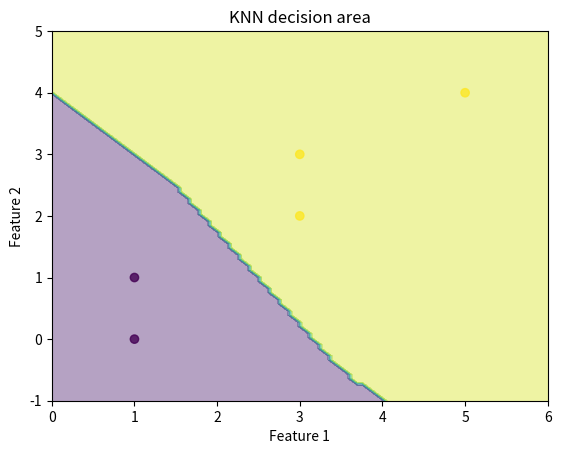

This figure's Python source:
"""Implement KNN.
[redacted] """
import numpy as np
import matplotlib.pyplot as plt

X = np.array([[1, 1], [1, 0], [3, 3], [3, 2], [5, 4]])
y = np.array([1, 1, 2, 2, 2])


def distance(x1, x2):
    """Calculates distance between two points"""
    return np.linalg.norm(x1 - x2)


class KNNClassifier:
    def __init__(self, k, X, y):
        self.k = k
        self.X = X
        self.y = y

    def predict(self, x_test):
        distances = []
        for i in range(X.shape[0]):
            x_train = X[i, :]
            y_train = y[i]
            val_distance = distance(x_train, x_test)
            distances.append([val_distance, y_train])

        distances = np.array(distances)
        distances = distances[np.argsort(distances[:, 0])]
        values, counts = np.unique(distances[0:self.k, 1], return_counts=True)
        max_count_index = np.argmax(counts)
        y_pred = values[max_count_index]
        return y_pred


knn = KNNClassifier(3, X, y)


def plot_knn():
    """visualize the knn."""
    # Define the range of the plot
    x_min, x_max = int(X[:, 0].min() - 1), int(X[:, 0].max() + 1)
    y_min, y_max = int(X[:, 1].min() - 1), int(X[:, 1].max() + 1)
    xx, yy = np.meshgrid(
        np.linspace(x_min, x_max, 100), np.linspace(y_min, y_max, 100)
    )

    Z = np.zeros((100, 100))
    for i in range(100):
        for j in range(100):
            Z[i, j] = knn.predict(np.array([xx[0, i], yy[j, 0]]))

    # Plot the decision area
    plt.contourf(xx, yy, Z, alpha=0.4)
    plt.scatter(X[:, 0], X[:, 1], c=y, alpha=0.8)
    plt.xlabel("Feature 1")
    plt.ylabel("Feature 2")
    plt.title("KNN decision area")
    plt.show()


plot_knn()
